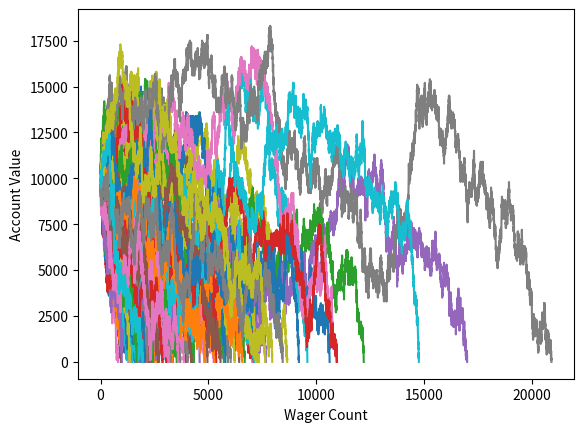

Write the Python code that produced this figure.
# This version stops betting when you hit zero.
# Rewritten with Classes
# How long does it take to hit zero?
# What is the biggest pile of money anyone wins?

import random
import matplotlib
import matplotlib.pyplot as plt
import numpy as np


def rollDice():
    roll = random.randint(1, 100)

    if roll == 100:
        return False
    elif roll <= 50:
        return False
    elif 100 > roll >= 50:
        return True


'''
Simple bettor, betting the same amount each time.
'''

class Bettor:

    def __init__(self,funds,initial_wager,wager_count):
        self.value = funds              # How much money we have available to bet
        self.wager = initial_wager      # How much money we bet on each roll
        self.wagercount = wager_count   # How many times we are willing to bet

    def bet(self):
        wX = []     # wager history - start with an empty array
        vY = []
        currentWager = 1
        keepbetting = True

        while keepbetting:
            if rollDice():
                self.value += self.wager
            else:
                self.value -= self.wager

            wX.append(currentWager)
            vY.append(self.value)

            if self.value == 0:   # stop betting when you get to zero
                keepbetting = False
            else:
                currentWager += 1
        self.EndPoint = currentWager
        self.MaxValue = np.max(vY)
        plt.plot(wX, vY)


x = 0
WagerArray = []
MaxArray = []

# start this off @ 1, then add, and increase 50 to 500, then 1000
while x < 100:
    A= Bettor(10000, 100, 50000) # funds, initial wager, wager count
    A.bet()
    WagerArray.append(A.EndPoint)
    MaxArray.append(A.MaxValue)
    x += 1

plt.ylabel('Account Value')
plt.xlabel('Wager Count')
plt.show()
AvgWager = np.average(WagerArray)
print("The average bettor lasted ", AvgWager, " wagers before going broke.")
print("The fastest bettor lasted ", np.min(WagerArray), " wagers.")
print("The slowest bettor lasted ", np.max(WagerArray), " wagers.")
print("The highest pile of money was ", np.max(MaxArray))